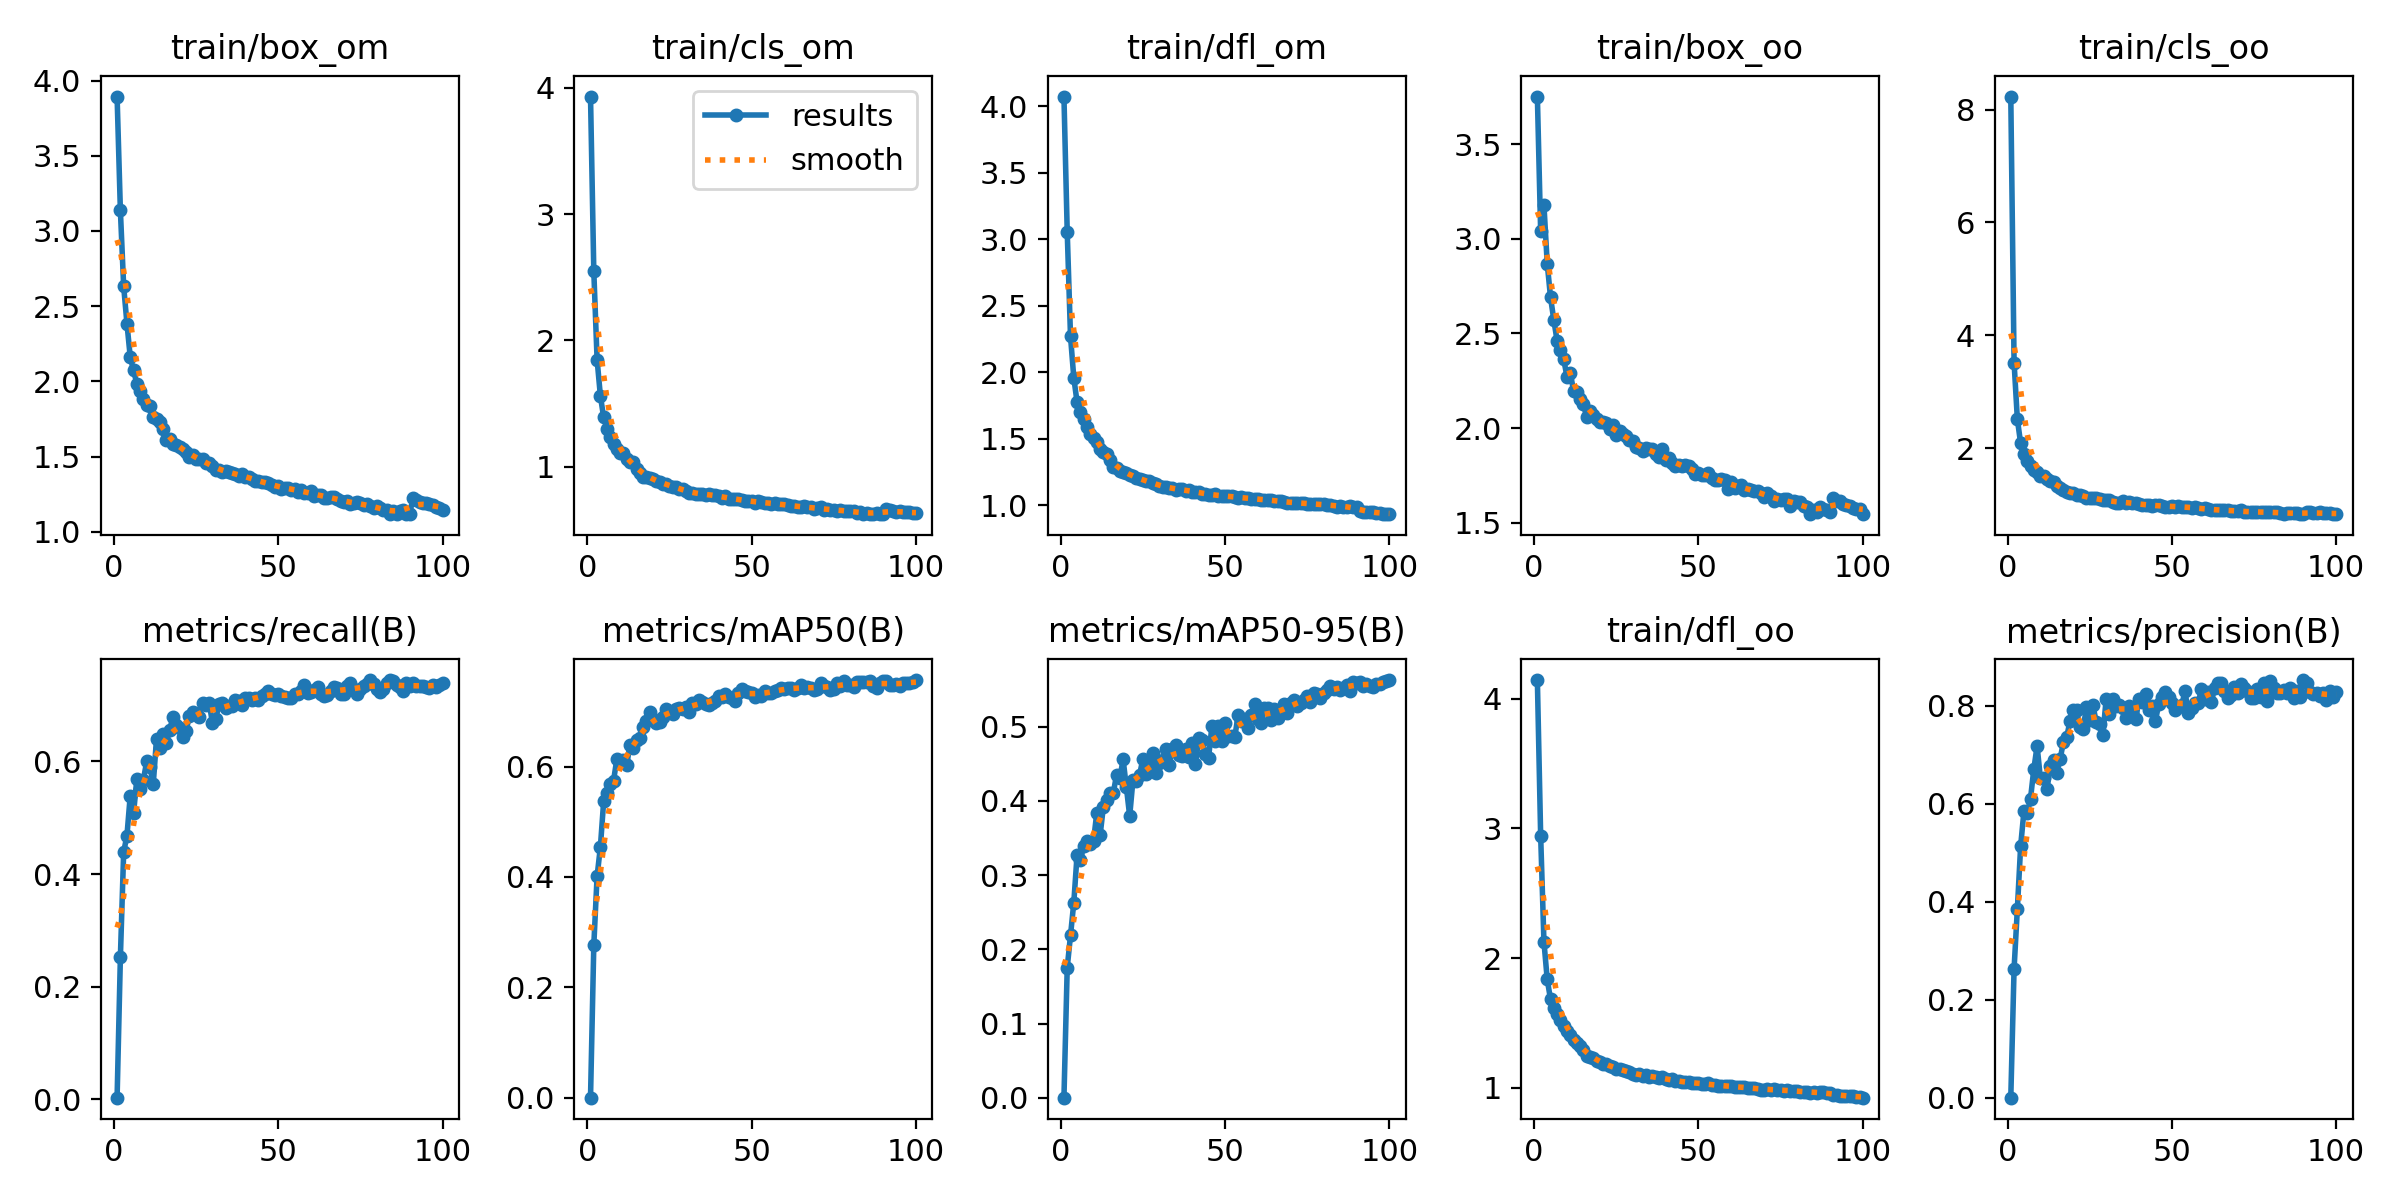

Values plotted in this chart, from the file beside it:
epoch, train/box_om, train/cls_om, train/dfl_om, train/box_oo, train/cls_oo, train/dfl_oo, metrics/precision(B), metrics/recall(B), metrics/mAP50(B), metrics/mAP50-95(B), val/box_om, val/cls_om, val/dfl_om, val/box_oo, val/cls_oo, val/dfl_oo, lr/pg0, lr/pg1, lr/pg2
1, 3.894, 3.93, 4.072, 3.751, 8.231, 4.143, 8e-05, 0.00292, 4e-05, 1e-05, 4.378, 4.673, 4.101, 4.491, 11.38, 4.164, 0.0004716, 0.0004716, 0.0004716
2, 3.137, 2.547, 3.054, 3.038, 3.517, 2.944, 0.2631, 0.2519, 0.2763, 0.1755, 2.766, 2.247, 2.744, 3.607, 3.229, 2.384, 0.0009385, 0.0009385, 0.0009385
3, 2.632, 1.848, 2.268, 3.178, 2.51, 2.125, 0.3857, 0.4391, 0.4011, 0.2189, 2.742, 2.109, 2.088, 2.922, 2.328, 1.84, 0.001396, 0.001396, 0.001396
4, 2.384, 1.563, 1.957, 2.869, 2.084, 1.836, 0.5137, 0.4683, 0.4542, 0.2631, 2.42, 1.62, 1.85, 2.759, 1.951, 1.725, 0.001387, 0.001387, 0.001387
5, 2.162, 1.391, 1.773, 2.691, 1.891, 1.682, 0.5849, 0.5393, 0.537, 0.3276, 2.116, 1.418, 1.607, 2.518, 1.722, 1.556, 0.001387, 0.001387, 0.001387
6, 2.073, 1.303, 1.701, 2.571, 1.774, 1.617, 0.58, 0.5076, 0.5521, 0.3206, 2.035, 1.256, 1.55, 2.372, 1.629, 1.507, 0.001372, 0.001372, 0.001372
7, 1.985, 1.237, 1.647, 2.461, 1.676, 1.572, 0.6105, 0.5683, 0.5688, 0.3389, 1.954, 1.198, 1.506, 2.31, 1.584, 1.462, 0.001358, 0.001358, 0.001358
8, 1.937, 1.183, 1.59, 2.414, 1.609, 1.525, 0.6702, 0.551, 0.5742, 0.3463, 1.947, 1.437, 1.464, 2.305, 1.666, 1.422, 0.001344, 0.001344, 0.001344
9, 1.885, 1.142, 1.534, 2.365, 1.579, 1.478, 0.7176, 0.5673, 0.613, 0.3421, 1.871, 1.798, 1.403, 2.15, 1.694, 1.365, 0.00133, 0.00133, 0.00133
10, 1.844, 1.111, 1.504, 2.272, 1.513, 1.44, 0.6524, 0.6, 0.6106, 0.3462, 1.956, 1.081, 1.394, 2.303, 1.409, 1.35, 0.001316, 0.001316, 0.001316
11, 1.833, 1.106, 1.474, 2.292, 1.503, 1.408, 0.6533, 0.59, 0.6109, 0.3841, 1.854, 1.182, 1.353, 2.176, 1.46, 1.313, 0.001302, 0.001302, 0.001302
12, 1.761, 1.058, 1.424, 2.198, 1.451, 1.365, 0.6291, 0.5599, 0.6021, 0.3537, 1.924, 1.401, 1.373, 2.157, 1.496, 1.299, 0.001288, 0.001288, 0.001288
13, 1.751, 1.039, 1.399, 2.192, 1.424, 1.344, 0.6773, 0.6407, 0.6395, 0.3925, 1.709, 1.026, 1.245, 2.063, 1.348, 1.232, 0.001273, 0.001273, 0.001273
14, 1.732, 1.035, 1.382, 2.155, 1.397, 1.325, 0.6893, 0.6236, 0.6344, 0.401, 1.707, 1.154, 1.232, 2.027, 1.325, 1.228, 0.001259, 0.001259, 0.001259
15, 1.686, 0.9817, 1.341, 2.125, 1.337, 1.291, 0.6636, 0.6479, 0.6475, 0.411, 1.647, 0.9811, 1.168, 1.999, 1.311, 1.174, 0.001245, 0.001245, 0.001245
16, 1.61, 0.9541, 1.289, 2.059, 1.302, 1.244, 0.6908, 0.6334, 0.6519, 0.4103, 1.602, 1.063, 1.15, 2.031, 1.308, 1.154, 0.001231, 0.001231, 0.001231
17, 1.617, 0.923, 1.277, 2.091, 1.25, 1.236, 0.7257, 0.656, 0.6708, 0.4352, 1.59, 0.9006, 1.159, 1.971, 1.172, 1.138, 0.001217, 0.001217, 0.001217
18, 1.586, 0.9185, 1.256, 2.071, 1.224, 1.226, 0.7354, 0.6793, 0.6824, 0.431, 1.531, 0.832, 1.119, 1.952, 1.095, 1.131, 0.001203, 0.001203, 0.001203
19, 1.575, 0.9113, 1.249, 2.05, 1.2, 1.208, 0.7685, 0.6649, 0.6984, 0.4559, 1.463, 0.8354, 1.092, 1.905, 1.089, 1.078, 0.001189, 0.001189, 0.001189
20, 1.56, 0.9027, 1.24, 2.03, 1.207, 1.199, 0.7911, 0.6589, 0.686, 0.4182, 1.739, 0.8953, 1.118, 2.115, 1.118, 1.11, 0.001174, 0.001174, 0.001174
21, 1.549, 0.8885, 1.223, 2.03, 1.171, 1.183, 0.7915, 0.6429, 0.6787, 0.3798, 1.78, 0.9697, 1.197, 2.114, 1.169, 1.176, 0.00116, 0.00116, 0.00116
22, 1.529, 0.881, 1.216, 2.025, 1.177, 1.183, 0.7566, 0.6547, 0.6807, 0.4286, 1.538, 0.842, 1.09, 1.995, 1.123, 1.091, 0.001146, 0.001146, 0.001146
23, 1.5, 0.8639, 1.205, 1.996, 1.148, 1.165, 0.7519, 0.681, 0.6903, 0.4276, 1.542, 0.8346, 1.089, 1.958, 1.087, 1.06, 0.001132, 0.001132, 0.001132
24, 1.509, 0.8621, 1.195, 2.017, 1.119, 1.159, 0.7971, 0.6881, 0.7037, 0.4351, 1.512, 0.8039, 1.086, 1.955, 1.011, 1.05, 0.001118, 0.001118, 0.001118
25, 1.484, 0.8491, 1.188, 1.963, 1.107, 1.144, 0.7716, 0.6841, 0.7011, 0.4565, 1.509, 0.7979, 1.056, 1.899, 1.035, 1.036, 0.001104, 0.001104, 0.001104
26, 1.486, 0.8427, 1.183, 1.984, 1.112, 1.142, 0.8006, 0.6782, 0.6952, 0.437, 1.549, 0.795, 1.055, 2.075, 1.043, 1.069, 0.001089, 0.001089, 0.001089
27, 1.483, 0.8413, 1.18, 1.969, 1.113, 1.136, 0.7658, 0.7039, 0.705, 0.441, 1.519, 0.8129, 1.058, 1.96, 1.029, 1.028, 0.001075, 0.001075, 0.001075
28, 1.456, 0.8257, 1.163, 1.959, 1.093, 1.127, 0.7624, 0.6999, 0.7054, 0.465, 1.417, 0.7888, 1.02, 1.971, 0.9999, 1.025, 0.001061, 0.001061, 0.001061
29, 1.456, 0.8264, 1.163, 1.937, 1.073, 1.124, 0.7393, 0.7046, 0.7043, 0.4374, 1.456, 0.7698, 1.04, 1.949, 0.9858, 1.029, 0.001047, 0.001047, 0.001047
30, 1.435, 0.8072, 1.141, 1.932, 1.076, 1.109, 0.8129, 0.6684, 0.7078, 0.4516, 1.437, 0.759, 1.019, 1.897, 1.01, 1.004, 0.001033, 0.001033, 0.001033
31, 1.41, 0.7953, 1.134, 1.898, 1.073, 1.099, 0.7831, 0.6746, 0.6984, 0.4552, 1.429, 0.7457, 1.032, 1.912, 1.009, 1.022, 0.001019, 0.001019, 0.001019
32, 1.409, 0.7905, 1.135, 1.894, 1.049, 1.104, 0.8145, 0.7026, 0.7144, 0.4699, 1.498, 0.7592, 1.03, 1.873, 1.001, 1.012, 0.001005, 0.001005, 0.001005
33, 1.4, 0.7823, 1.126, 1.88, 1.03, 1.09, 0.7987, 0.7034, 0.7129, 0.4483, 1.474, 0.7753, 1.03, 1.944, 0.9734, 1.02, 0.0009904, 0.0009904, 0.0009904
34, 1.401, 0.7872, 1.129, 1.894, 1.036, 1.096, 0.802, 0.6943, 0.7208, 0.4705, 1.426, 0.7442, 0.9923, 1.846, 0.9676, 0.9859, 0.0009763, 0.0009763, 0.0009763
35, 1.394, 0.7861, 1.116, 1.891, 1.058, 1.085, 0.7955, 0.6982, 0.716, 0.4761, 1.37, 0.7272, 0.994, 1.825, 0.9527, 0.9952, 0.0009622, 0.0009622, 0.0009622
36, 1.393, 0.7784, 1.119, 1.888, 1.029, 1.088, 0.7741, 0.6979, 0.7126, 0.4617, 1.478, 0.7596, 1.028, 1.87, 0.9818, 0.9999, 0.000948, 0.000948, 0.000948
37, 1.386, 0.7832, 1.121, 1.863, 1.037, 1.085, 0.7997, 0.7085, 0.7113, 0.4601, 1.403, 0.7234, 1.013, 1.821, 0.9669, 0.994, 0.0009338, 0.0009338, 0.0009338
38, 1.368, 0.7803, 1.106, 1.849, 1.03, 1.073, 0.7855, 0.7066, 0.7157, 0.4702, 1.362, 0.7302, 0.989, 1.829, 0.9771, 0.9892, 0.0009197, 0.0009197, 0.0009197
39, 1.386, 0.7757, 1.113, 1.888, 1.026, 1.08, 0.7724, 0.6999, 0.7196, 0.459, 1.457, 0.753, 1.023, 1.848, 0.9571, 0.9887, 0.0009056, 0.0009056, 0.0009056
40, 1.366, 0.771, 1.102, 1.829, 1.002, 1.066, 0.8127, 0.7127, 0.7285, 0.4778, 1.38, 0.723, 0.9961, 1.817, 0.9377, 0.9846, 0.0008914, 0.0008914, 0.0008914
41, 1.361, 0.7549, 1.099, 1.843, 0.9962, 1.063, 0.8068, 0.7131, 0.7253, 0.4496, 1.446, 0.7295, 1.026, 1.91, 0.9386, 1.001, 0.0008773, 0.0008773, 0.0008773
42, 1.349, 0.7665, 1.101, 1.813, 0.9986, 1.068, 0.8246, 0.7085, 0.732, 0.4843, 1.337, 0.715, 0.9744, 1.8, 0.9282, 0.9614, 0.0008631, 0.0008631, 0.0008631
43, 1.337, 0.7441, 1.085, 1.8, 0.9839, 1.05, 0.7909, 0.7131, 0.7267, 0.4827, 1.328, 0.7094, 0.9743, 1.811, 0.9321, 0.9788, 0.000849, 0.000849, 0.000849
44, 1.34, 0.743, 1.086, 1.807, 0.9805, 1.054, 0.7991, 0.7088, 0.7246, 0.4637, 1.421, 0.7279, 0.9894, 1.91, 0.9365, 0.9821, 0.0008348, 0.0008348, 0.0008348
45, 1.332, 0.7495, 1.075, 1.802, 0.9841, 1.041, 0.7695, 0.7168, 0.7194, 0.4585, 1.46, 0.7306, 0.9949, 1.926, 0.9562, 0.9775, 0.0008207, 0.0008207, 0.0008207
46, 1.33, 0.7463, 1.078, 1.805, 0.9889, 1.042, 0.8027, 0.7202, 0.7331, 0.5006, 1.282, 0.6917, 0.9486, 1.724, 0.894, 0.9508, 0.0008065, 0.0008065, 0.0008065
47, 1.324, 0.738, 1.081, 1.798, 0.9683, 1.044, 0.8177, 0.7254, 0.7399, 0.4802, 1.408, 0.71, 0.9899, 1.805, 0.8925, 0.9659, 0.0007924, 0.0007924, 0.0007924
48, 1.312, 0.7302, 1.068, 1.782, 0.964, 1.035, 0.8284, 0.7203, 0.7368, 0.5011, 1.301, 0.6949, 0.9556, 1.715, 0.9068, 0.9554, 0.0007782, 0.0007782, 0.0007782
49, 1.297, 0.7277, 1.067, 1.757, 0.9565, 1.039, 0.8179, 0.7179, 0.7344, 0.4813, 1.392, 0.7087, 0.9698, 1.84, 0.9118, 0.9621, 0.0007641, 0.0007641, 0.0007641
50, 1.3, 0.7298, 1.07, 1.763, 0.9734, 1.038, 0.8064, 0.7196, 0.7335, 0.5046, 1.335, 0.7005, 0.9462, 1.783, 0.9164, 0.9437, 0.0007499, 0.0007499, 0.0007499
51, 1.285, 0.7118, 1.065, 1.75, 0.9626, 1.029, 0.7907, 0.7162, 0.7253, 0.4882, 1.365, 0.6982, 0.957, 1.785, 0.9267, 0.9456, 0.0007358, 0.0007358, 0.0007358
52, 1.294, 0.731, 1.066, 1.751, 0.9742, 1.032, 0.7976, 0.714, 0.7301, 0.4872, 1.372, 0.7135, 0.9722, 1.739, 0.9227, 0.9547, 0.0007216, 0.0007216, 0.0007216
53, 1.29, 0.7218, 1.065, 1.76, 0.9642, 1.035, 0.8012, 0.7127, 0.7286, 0.4867, 1.345, 0.6932, 0.9624, 1.733, 0.9231, 0.9447, 0.0007075, 0.0007075, 0.0007075
54, 1.279, 0.7105, 1.054, 1.736, 0.9506, 1.022, 0.8294, 0.7128, 0.7362, 0.5165, 1.227, 0.6818, 0.9251, 1.662, 0.9002, 0.9269, 0.0006934, 0.0006934, 0.0006934
55, 1.287, 0.7155, 1.059, 1.727, 0.959, 1.019, 0.7845, 0.7199, 0.7332, 0.5072, 1.295, 0.6635, 0.9495, 1.735, 0.9063, 0.939, 0.0006792, 0.0006792, 0.0006792
56, 1.266, 0.7041, 1.052, 1.727, 0.931, 1.018, 0.7946, 0.7197, 0.7327, 0.5102, 1.262, 0.6732, 0.9411, 1.721, 0.8967, 0.9373, 0.0006651, 0.0006651, 0.0006651
57, 1.28, 0.7174, 1.051, 1.729, 0.9521, 1.016, 0.8058, 0.7248, 0.7367, 0.4984, 1.306, 0.6733, 0.9484, 1.778, 0.8853, 0.9397, 0.0006509, 0.0006509, 0.0006509
58, 1.258, 0.7061, 1.047, 1.724, 0.9362, 1.014, 0.8051, 0.7355, 0.7379, 0.5152, 1.268, 0.664, 0.9352, 1.702, 0.8638, 0.9321, 0.0006368, 0.0006368, 0.0006368
59, 1.259, 0.7046, 1.049, 1.678, 0.9222, 1.015, 0.8337, 0.7223, 0.7416, 0.5308, 1.216, 0.657, 0.9262, 1.647, 0.8744, 0.9242, 0.0006226, 0.0006226, 0.0006226
60, 1.27, 0.7029, 1.047, 1.716, 0.9333, 1.011, 0.8139, 0.7233, 0.7403, 0.5105, 1.249, 0.6655, 0.9318, 1.695, 0.8948, 0.9296, 0.0006085, 0.0006085, 0.0006085
... 40 more rows
